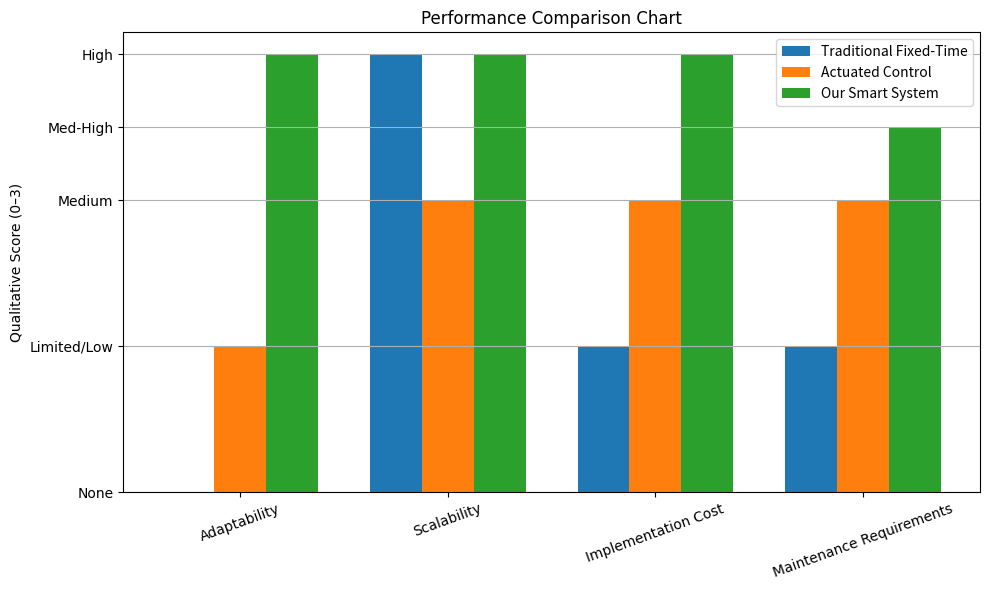

The script that saved this image:
import matplotlib.pyplot as plt
import numpy as np

# Categories
categories = ['Adaptability', 'Scalability', 'Implementation Cost', 'Maintenance Requirements']

# Map qualitative features to numerical values
traditional = [0, 3, 1, 1]         # None, High, Low, Low
actuated = [1, 2, 2, 2]           # Limited, Medium, Medium, Medium
smart = [3, 3, 3, 2.5]            # High, High, High, Medium-High

x = np.arange(len(categories))
width = 0.25

# Plot
plt.figure(figsize=(10, 6))
plt.bar(x - width, traditional, width, label='Traditional Fixed-Time')
plt.bar(x, actuated, width, label='Actuated Control')
plt.bar(x + width, smart, width, label='Our Smart System')

# Labels and formatting
plt.ylabel('Qualitative Score (0–3)', fontname='Times New Roman')
plt.title('Performance Comparison Chart', fontname='Times New Roman')
plt.xticks(x, categories, rotation=20, fontname='Times New Roman')
plt.yticks([0, 1, 2, 2.5, 3], ['None', 'Limited/Low', 'Medium', 'Med-High', 'High'], fontname='Times New Roman')
plt.legend()
plt.grid(axis='y')
plt.tight_layout()
plt.savefig("performance_comparison_qualitative.png", dpi=300)
plt.show()
